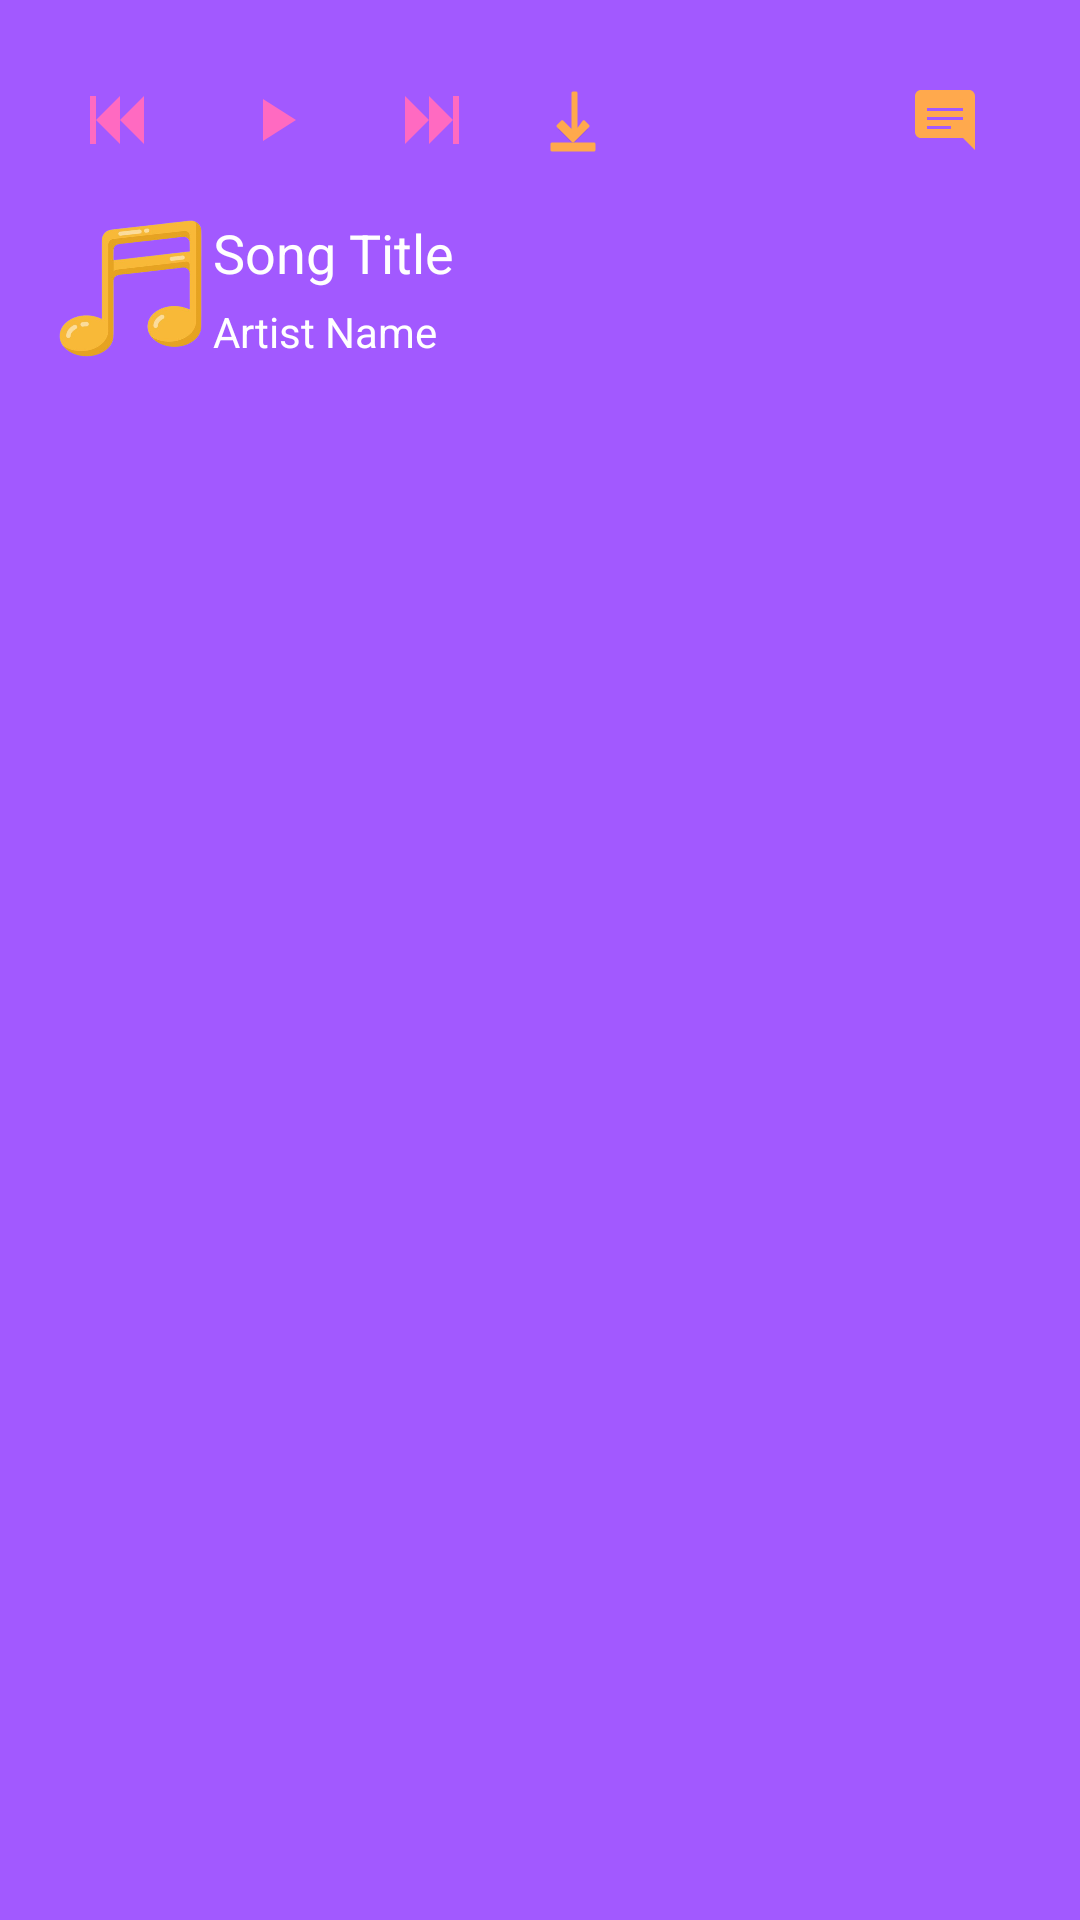

Reconstruct the res/layout file that produces this screen, plus the resources it refers to.
<!-- AndroidManifest.xml: application theme Theme.SoundNestAndroid -->
<!-- res/layout/player_control.xml -->
<androidx.constraintlayout.widget.ConstraintLayout xmlns:android="http://schemas.android.com/apk/res/android"
    xmlns:app="http://schemas.android.com/apk/res-auto"
    xmlns:tools="http://schemas.android.com/tools"
    android:layout_width="match_parent"
    android:layout_height="wrap_content"
    android:background="@color/accent_purple"
    android:padding="16dp"
    tools:layout_editor_absoluteX="0dp"
    tools:layout_editor_absoluteY="-16dp">

    <ImageView
        android:id="@+id/songImage"
        android:layout_width="55dp"
        android:layout_height="48dp"
        android:layout_marginTop="8dp"
        android:contentDescription="@string/msg_song_image"
        android:scaleType="centerCrop"
        android:src="@drawable/img_default_song"
        app:layout_constraintStart_toStartOf="parent"
        app:layout_constraintTop_toBottomOf="@id/btnPlayPause" />

    <TextView
        android:id="@+id/artistName"
        android:layout_width="0dp"
        android:layout_height="wrap_content"
        android:layout_marginTop="4dp"
        android:text="Artist Name"
        android:textColor="@android:color/white"
        android:textSize="14sp"
        app:layout_constraintEnd_toEndOf="parent"
        app:layout_constraintHorizontal_bias="0.0"
        app:layout_constraintStart_toEndOf="@id/songImage"
        app:layout_constraintTop_toBottomOf="@id/songTitle" />


    <TextView
        android:id="@+id/songTitle"
        android:layout_width="325dp"
        android:layout_height="25dp"
        android:layout_marginTop="8dp"
        android:text="Song Title"
        android:textColor="@android:color/white"
        android:textSize="18sp"
        app:layout_constraintEnd_toEndOf="parent"
        app:layout_constraintHorizontal_bias="0.0"
        app:layout_constraintStart_toEndOf="@id/songImage"
        app:layout_constraintTop_toBottomOf="@id/btnPlayPause" />

    <ImageButton
        android:id="@+id/btnBack"
        android:layout_width="48dp"
        android:layout_height="48dp"
        android:background="?attr/selectableItemBackgroundBorderless"
        android:contentDescription="@string/msg_back"
        android:src="@drawable/ic_baseline_skip_previous_24"
        app:layout_constraintBottom_toBottomOf="parent"
        app:layout_constraintStart_toStartOf="parent"
        app:layout_constraintTop_toTopOf="parent"
        app:layout_constraintVertical_bias="0.0" />

    <ImageButton
        android:id="@+id/btnPlayPause"
        android:layout_width="55dp"
        android:layout_height="48dp"
        android:background="?attr/selectableItemBackgroundBorderless"
        android:contentDescription="@string/msg_play_pause"
        android:src="@drawable/ic_baseline_play"
        app:layout_constraintBottom_toBottomOf="parent"
        app:layout_constraintStart_toEndOf="@id/btnBack"
        app:layout_constraintTop_toTopOf="parent"
        app:layout_constraintVertical_bias="0.0" />

    <ImageButton
        android:id="@+id/btnNext"
        android:layout_width="48dp"
        android:layout_height="48dp"
        android:background="?attr/selectableItemBackgroundBorderless"
        android:contentDescription="@string/msg_next"
        android:src="@drawable/ic_baseline_skip_next_24"
        app:layout_constraintBottom_toBottomOf="parent"
        app:layout_constraintStart_toEndOf="@id/btnPlayPause"
        app:layout_constraintTop_toTopOf="parent"
        app:layout_constraintVertical_bias="0.0" />

    <ImageButton
        android:id="@+id/btnDownload"
        android:layout_width="48dp"
        android:layout_height="48dp"
        android:background="?attr/selectableItemBackgroundBorderless"
        android:contentDescription="@string/msg_download"
        android:src="@drawable/ic_baseline_download_24"
        app:layout_constraintBottom_toBottomOf="parent"
        app:layout_constraintStart_toEndOf="@id/btnNext"
        app:layout_constraintTop_toTopOf="parent"
        app:layout_constraintVertical_bias="0.0" />

    <ImageButton
        android:id="@+id/btnComments"
        android:layout_width="48dp"
        android:layout_height="48dp"
        android:layout_marginStart="76dp"
        android:background="?attr/selectableItemBackgroundBorderless"
        android:contentDescription="@string/msg_comments"
        android:src="@drawable/ic_baseline_comment_24"
        app:layout_constraintBottom_toTopOf="@id/songTitle"
        app:layout_constraintStart_toEndOf="@id/btnDownload"
        app:layout_constraintTop_toTopOf="parent"
        app:layout_constraintVertical_bias="0.0" />

    <ImageButton
        android:id="@+id/btnSongInfo"
        android:layout_width="48dp"
        android:layout_height="48dp"
        android:layout_marginStart="4dp"
        android:background="?attr/selectableItemBackgroundBorderless"
        android:contentDescription="@string/msg_info"
        android:src="@drawable/ic_baseline_info_24"
        app:layout_constraintBottom_toTopOf="@id/songTitle"
        app:layout_constraintStart_toEndOf="@id/btnComments"
        app:layout_constraintTop_toTopOf="parent"
        app:layout_constraintVertical_bias="0.0" />



</androidx.constraintlayout.widget.ConstraintLayout>
<!-- resources referenced by this layout -->
<resources>
  <color name="accent_purple">#A259FF</color>
  <!-- drawable ic_baseline_info_24 (drawable) -->
  <vector xmlns:android="http://schemas.android.com/apk/res/android"
      android:width="24dp"
      android:height="24dp"
      android:viewportWidth="24"
      android:viewportHeight="24">
      <path
          android:fillColor="@color/accent_orange"
          android:pathData="M12,2C6.48,2,2,6.48,2,12s4.48,10,10,10s10-4.48,10-10S17.52,2,12,2zM12,17.5c-0.83,0-1.5-0.67-1.5-1.5s0.67-1.5,1.5-1.5s1.5,0.67,1.5,1.5S12.83,17.5,12,17.5zM12,13c-0.55,0-1-0.45-1-1V7c0-0.55,0.45-1,1-1s1,0.45,1,1v5C13,12.55,12.55,13,12,13z" />
  </vector>
  <!-- drawable ic_baseline_play (drawable) -->
  <vector xmlns:android="http://schemas.android.com/apk/res/android"
      android:width="24dp"
      android:height="24dp"
      android:viewportWidth="24"
      android:viewportHeight="24">
  
      <path
          android:id="@+id/playIcon"
          android:fillColor="@color/accent_pink"
          android:pathData="M8,5v14l11-7z" />
  </vector>
  <!-- drawable ic_baseline_skip_next_24 (drawable) -->
  <vector xmlns:android="http://schemas.android.com/apk/res/android"
      android:width="24dp"
      android:height="24dp"
      android:viewportWidth="24"
      android:viewportHeight="24">
  
      <path
          android:fillColor="@color/accent_pink"
          android:pathData="M4,4l8,8l-8,8z" />
  
      <path
          android:fillColor="@color/accent_pink"
          android:pathData="M12,4l8,8l-8,8z" />
  
      <path
          android:fillColor="@color/accent_pink"
          android:pathData="M20,4h2v16h-2z" />
  
  </vector>
  <!-- drawable ic_baseline_skip_previous_24 (drawable) -->
  <vector xmlns:android="http://schemas.android.com/apk/res/android"
      android:width="24dp"
      android:height="24dp"
      android:viewportWidth="24"
      android:viewportHeight="24">
  
      <path
          android:fillColor="@color/accent_pink"
          android:pathData="M2,4h2v16h-2z" />
  
      <path
          android:fillColor="@color/accent_pink"
          android:pathData="M12,4l-8,8l8,8z" />
  
      <path
          android:fillColor="@color/accent_pink"
          android:pathData="M20,4l-8,8l8,8z" />
  
  </vector>
  <string name="msg_back">Back</string>
  <string name="msg_comments">Comments</string>
  <string name="msg_download">Download</string>
  <string name="msg_info">Info</string>
  <string name="msg_next">Next</string>
  <string name="msg_play_pause">Play/Pause</string>
  <string name="msg_song_image">Song image</string>
  <style name="Theme.SoundNestAndroid" parent="Theme.MaterialComponents.DayNight.DarkActionBar">
  
          <item name="colorPrimary">@color/accent_orange</item>
          <item name="colorPrimaryVariant">@color/accent_orange</item>
          <item name="colorOnPrimary">@color/accent_purple</item>
  
          <item name="colorSecondary">@color/teal_200</item>
          <item name="colorSecondaryVariant">@color/teal_700</item>
          <item name="colorOnSecondary">@color/black</item>
  
          <item name="android:statusBarColor">?attr/colorPrimaryVariant</item>
  
      </style>
  <color name="accent_orange">#FFA94D</color>
  <color name="accent_pink">#FF6AC1</color>
  <color name="teal_200">#FF03DAC5</color>
  <color name="teal_700">#FF018786</color>
  <color name="black">#FF000000</color>
</resources>
